Photos from the image-classification dataset "ITS" in the GitHub repository ncf-fcn/reside_dataset_mod. Its 2 classes are: clear, haze.

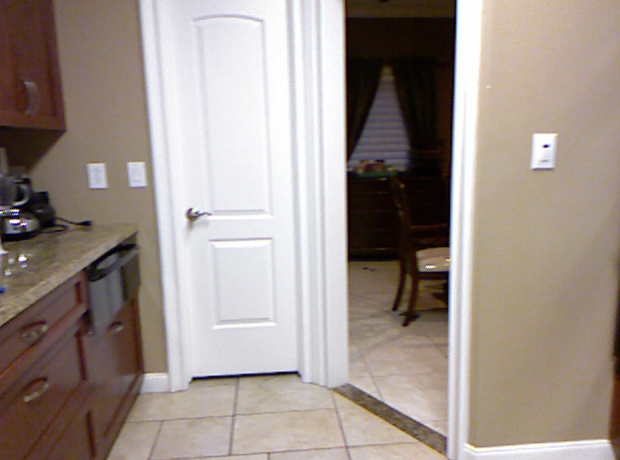
Label: clear

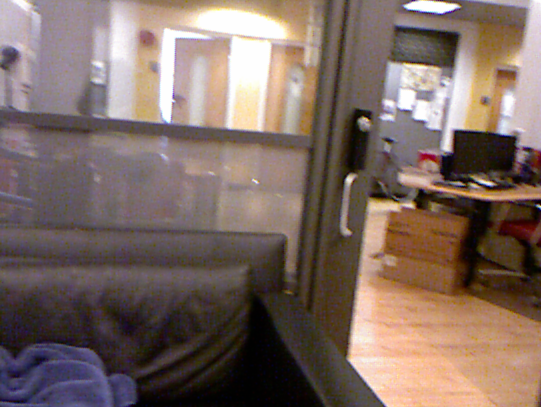
Label: clear

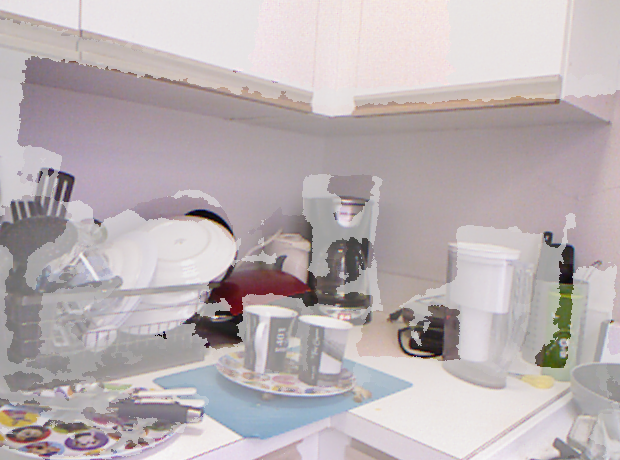
Label: haze

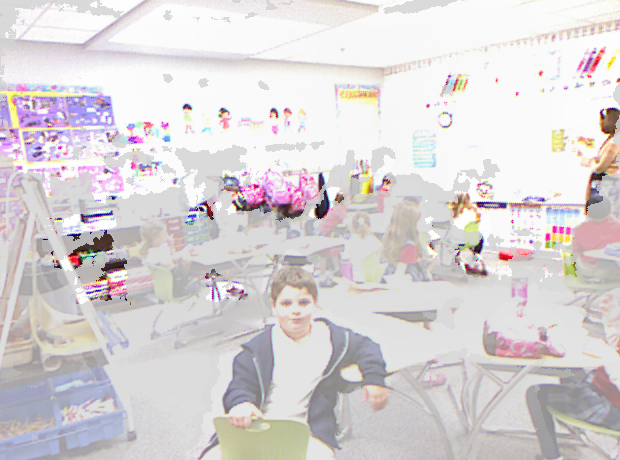
Label: haze

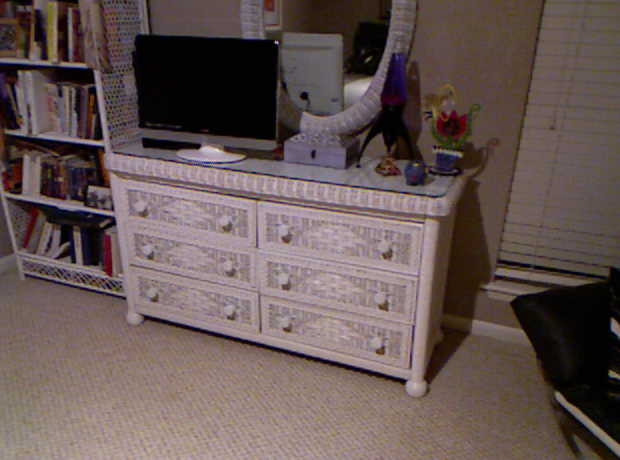
Label: clear

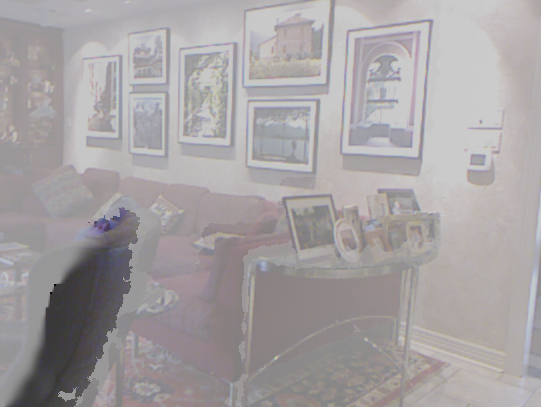
Label: haze
